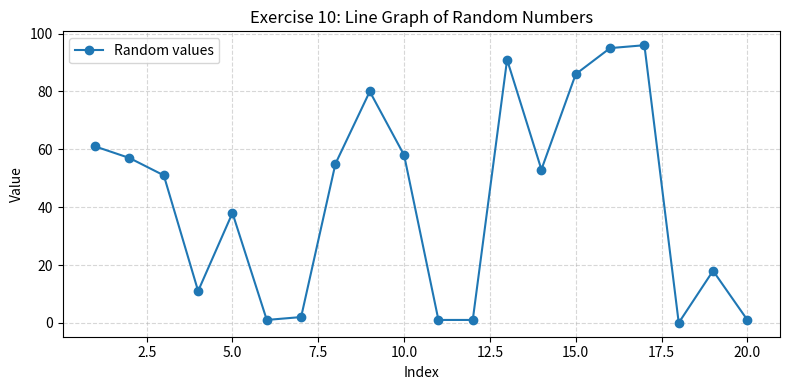

The matplotlib source for this figure:
import numpy as np
import pandas as pd
import matplotlib.pyplot as plt


np.random.seed(42)


def exercise_1_matrix_operations() -> None:
    """Exercise 1: Determinant and inverse of a 3x3 matrix."""
    matrix = np.array(
        [
            [4, 7, 2],
            [3, 6, 1],
            [2, 5, 9],
        ]
    )

    determinant = np.linalg.det(matrix)
    inverse = np.linalg.inv(matrix)

    print("=== Exercise 1: Matrix Operations ===")
    print("Matrix:\n", matrix)
    print(f"Determinant: {determinant:.4f}")
    print("Inverse:\n", inverse)
    print()


def exercise_2_statistical_analysis() -> None:
    """Exercise 2: Mean, median, and standard deviation on random data."""
    data = np.random.rand(50)

    mean_value = np.mean(data)
    median_value = np.median(data)
    std_dev = np.std(data)

    print("=== Exercise 2: Statistical Analysis ===")
    print("Random data (50 values):\n", data)
    print(f"Mean: {mean_value:.4f}")
    print(f"Median: {median_value:.4f}")
    print(f"Standard deviation: {std_dev:.4f}")
    print()


def exercise_3_date_manipulation() -> None:
    """Exercise 3: Create and format January 2023 dates."""
    dates = np.arange("2023-01-01", "2023-02-01", dtype="datetime64[D]")
    formatted_dates = np.datetime_as_string(dates, unit="D")
    formatted_dates = np.char.replace(formatted_dates, "-", "/")

    print("=== Exercise 3: Date Manipulation ===")
    print("Original dates:")
    print(dates)
    print("Formatted dates (YYYY/MM/DD):")
    print(formatted_dates)
    print()


def exercise_4_data_manipulation() -> None:
    """Exercise 4: Conditional selection and aggregation with Pandas."""
    df = pd.DataFrame(np.random.randint(1, 101, size=(6, 4)), columns=["A", "B", "C", "D"])

    condition = df["A"] > 50
    selected_rows = df[condition]

    column_sums = df.sum()
    column_means = df.mean()

    print("=== Exercise 4: Data Manipulation with NumPy and Pandas ===")
    print("DataFrame:")
    print(df)
    print("\nRows where column A > 50:")
    print(selected_rows)
    print("\nColumn sums:")
    print(column_sums)
    print("\nColumn means:")
    print(column_means)
    print()


def exercise_5_image_representation() -> None:
    """Exercise 5: Explain and demonstrate image representation with arrays."""
    grayscale_image = np.array(
        [
            [0, 64, 128, 192, 255],
            [10, 70, 130, 190, 245],
            [20, 80, 140, 180, 235],
            [30, 90, 150, 170, 225],
            [40, 100, 160, 200, 215],
        ],
        dtype=np.uint8,
    )

    print("=== Exercise 5: Image Representation ===")
    print("A grayscale image can be represented as a 2D NumPy array.")
    print("Each value is an intensity from 0 (black) to 255 (white).")
    print("Example 5x5 grayscale image:")
    print(grayscale_image)
    print()


def exercise_6_hypothesis_testing() -> None:
    """Exercise 6: Basic hypothesis test using NumPy statistics."""
    productivity_before = np.random.normal(loc=50, scale=10, size=30)
    productivity_after = productivity_before + np.random.normal(loc=5, scale=3, size=30)

    differences = productivity_after - productivity_before
    mean_diff = np.mean(differences)
    std_diff = np.std(differences, ddof=1)
    se_diff = std_diff / np.sqrt(len(differences))

    # Approximate 95% confidence interval around mean difference.
    ci_low = mean_diff - 1.96 * se_diff
    ci_high = mean_diff + 1.96 * se_diff

    print("=== Exercise 6: Basic Hypothesis Testing ===")
    print("Hypothesis:")
    print("H0: The training program does not improve productivity (mean difference <= 0).")
    print("H1: The training program improves productivity (mean difference > 0).")
    print(f"Mean productivity difference (after - before): {mean_diff:.4f}")
    print(f"Std of differences: {std_diff:.4f}")
    print(f"Approx. 95% CI of mean difference: [{ci_low:.4f}, {ci_high:.4f}]")

    if ci_low > 0:
        print("Decision: Reject H0. Evidence suggests the training improved productivity.")
    else:
        print("Decision: Fail to reject H0. Evidence is not strong enough.")
    print()


def exercise_7_complex_array_comparison() -> None:
    """Exercise 7: Element-wise comparison between two arrays."""
    array_1 = np.array([5, 12, 7, 3, 19, 8])
    array_2 = np.array([4, 15, 7, 1, 14, 10])

    comparison = array_1 > array_2

    print("=== Exercise 7: Complex Array Comparison ===")
    print("Array 1:", array_1)
    print("Array 2:", array_2)
    print("Array 1 > Array 2:", comparison)
    print()


def exercise_8_time_series_manipulation() -> None:
    """Exercise 8: Generate and slice 2023 daily time series."""
    dates = np.arange("2023-01-01", "2024-01-01", dtype="datetime64[D]")

    jan_mar = dates[(dates >= np.datetime64("2023-01-01")) & (dates < np.datetime64("2023-04-01"))]
    apr_jun = dates[(dates >= np.datetime64("2023-04-01")) & (dates < np.datetime64("2023-07-01"))]
    jul_sep = dates[(dates >= np.datetime64("2023-07-01")) & (dates < np.datetime64("2023-10-01"))]
    oct_dec = dates[(dates >= np.datetime64("2023-10-01")) & (dates < np.datetime64("2024-01-01"))]

    print("=== Exercise 8: Time Series Data Manipulation ===")
    print(f"Total days in 2023 time series: {len(dates)}")
    print(f"January to March: {jan_mar[0]} -> {jan_mar[-1]} ({len(jan_mar)} days)")
    print(f"April to June: {apr_jun[0]} -> {apr_jun[-1]} ({len(apr_jun)} days)")
    print(f"July to September: {jul_sep[0]} -> {jul_sep[-1]} ({len(jul_sep)} days)")
    print(f"October to December: {oct_dec[0]} -> {oct_dec[-1]} ({len(oct_dec)} days)")
    print()


def exercise_9_data_conversion() -> None:
    """Exercise 9: Convert NumPy array to DataFrame and back."""
    np_array = np.array([[1, 2, 3], [4, 5, 6]])
    df = pd.DataFrame(np_array, columns=["col1", "col2", "col3"])
    back_to_np = df.to_numpy()

    print("=== Exercise 9: Data Conversion ===")
    print("Original NumPy array:")
    print(np_array)
    print("\nConverted to Pandas DataFrame:")
    print(df)
    print("\nConverted back to NumPy array:")
    print(back_to_np)
    print()


def exercise_10_basic_visualization() -> None:
    """Exercise 10: Plot random data with Matplotlib."""
    y = np.random.randint(0, 100, size=20)
    x = np.arange(1, len(y) + 1)

    plt.figure(figsize=(8, 4))
    plt.plot(x, y, marker="o", linestyle="-", color="tab:blue", label="Random values")
    plt.title("Exercise 10: Line Graph of Random Numbers")
    plt.xlabel("Index")
    plt.ylabel("Value")
    plt.grid(True, linestyle="--", alpha=0.5)
    plt.legend()
    plt.tight_layout()
    plt.show()


def main() -> None:
    exercise_1_matrix_operations()
    exercise_2_statistical_analysis()
    exercise_3_date_manipulation()
    exercise_4_data_manipulation()
    exercise_5_image_representation()
    exercise_6_hypothesis_testing()
    exercise_7_complex_array_comparison()
    exercise_8_time_series_manipulation()
    exercise_9_data_conversion()
    exercise_10_basic_visualization()


if __name__ == "__main__":
    main()
